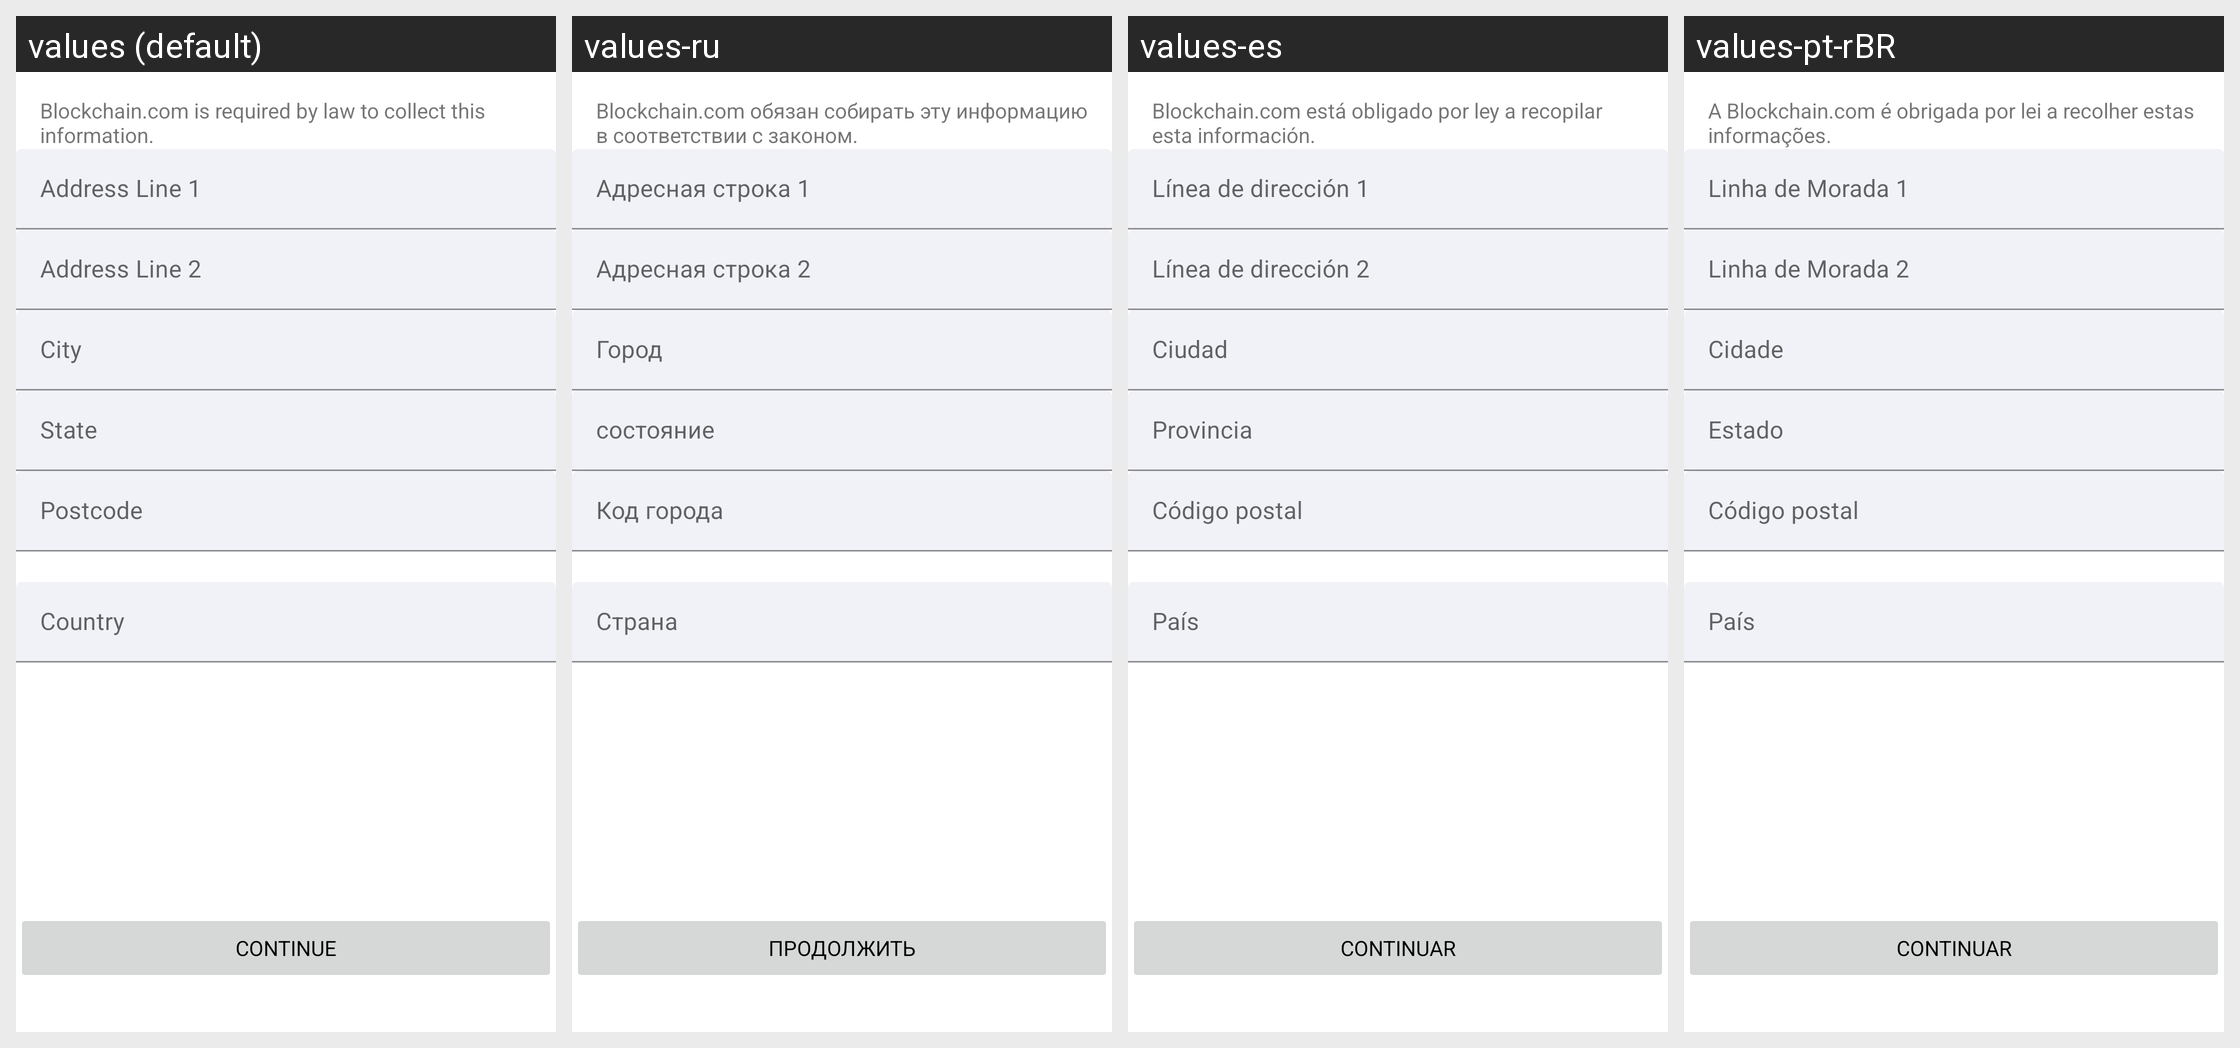

The Android screen above is rendered under several locales of the same app. Produce the string resources it draws, with the default and per-locale values.
Android screen res/layout/fragment_kyc_home_address.xml rendered under 4 locales, left to right: values (default), values-ru, values-es, values-pt-rBR. Device: Nexus 5 (rendered at 1080×1920; each locale shown at half size, 540×960, under a caption strip naming it); theme AppTheme.
Other locales in the repository, not shown: values-fr, values-pt, values-tr.
Strings drawn on this screen, with the default value and each locale's value (text and hints the layout hard-codes, and strings that could not be matched under every locale, appear in the picture but are not listed):

kyc_address_address_city_hint
  values: City
  values-ru: Город
  values-es: Ciudad
  values-pt-rBR: Cidade

kyc_address_address_state_hint
  values: State
  values-ru: состояние
  values-es: Provincia
  values-pt-rBR: Estado

kyc_address_address_postcode_hint
  values: Postcode
  values-ru: Код города
  values-es: Código postal
  values-pt-rBR: Código postal

kyc_address_address_country_hint
  values: Country
  values-ru: Страна
  values-es: País
  values-pt-rBR: País

btn_continue
  values: Continue
  values-ru: Продолжить
  values-es: Continuar
  values-pt-rBR: Continuar
